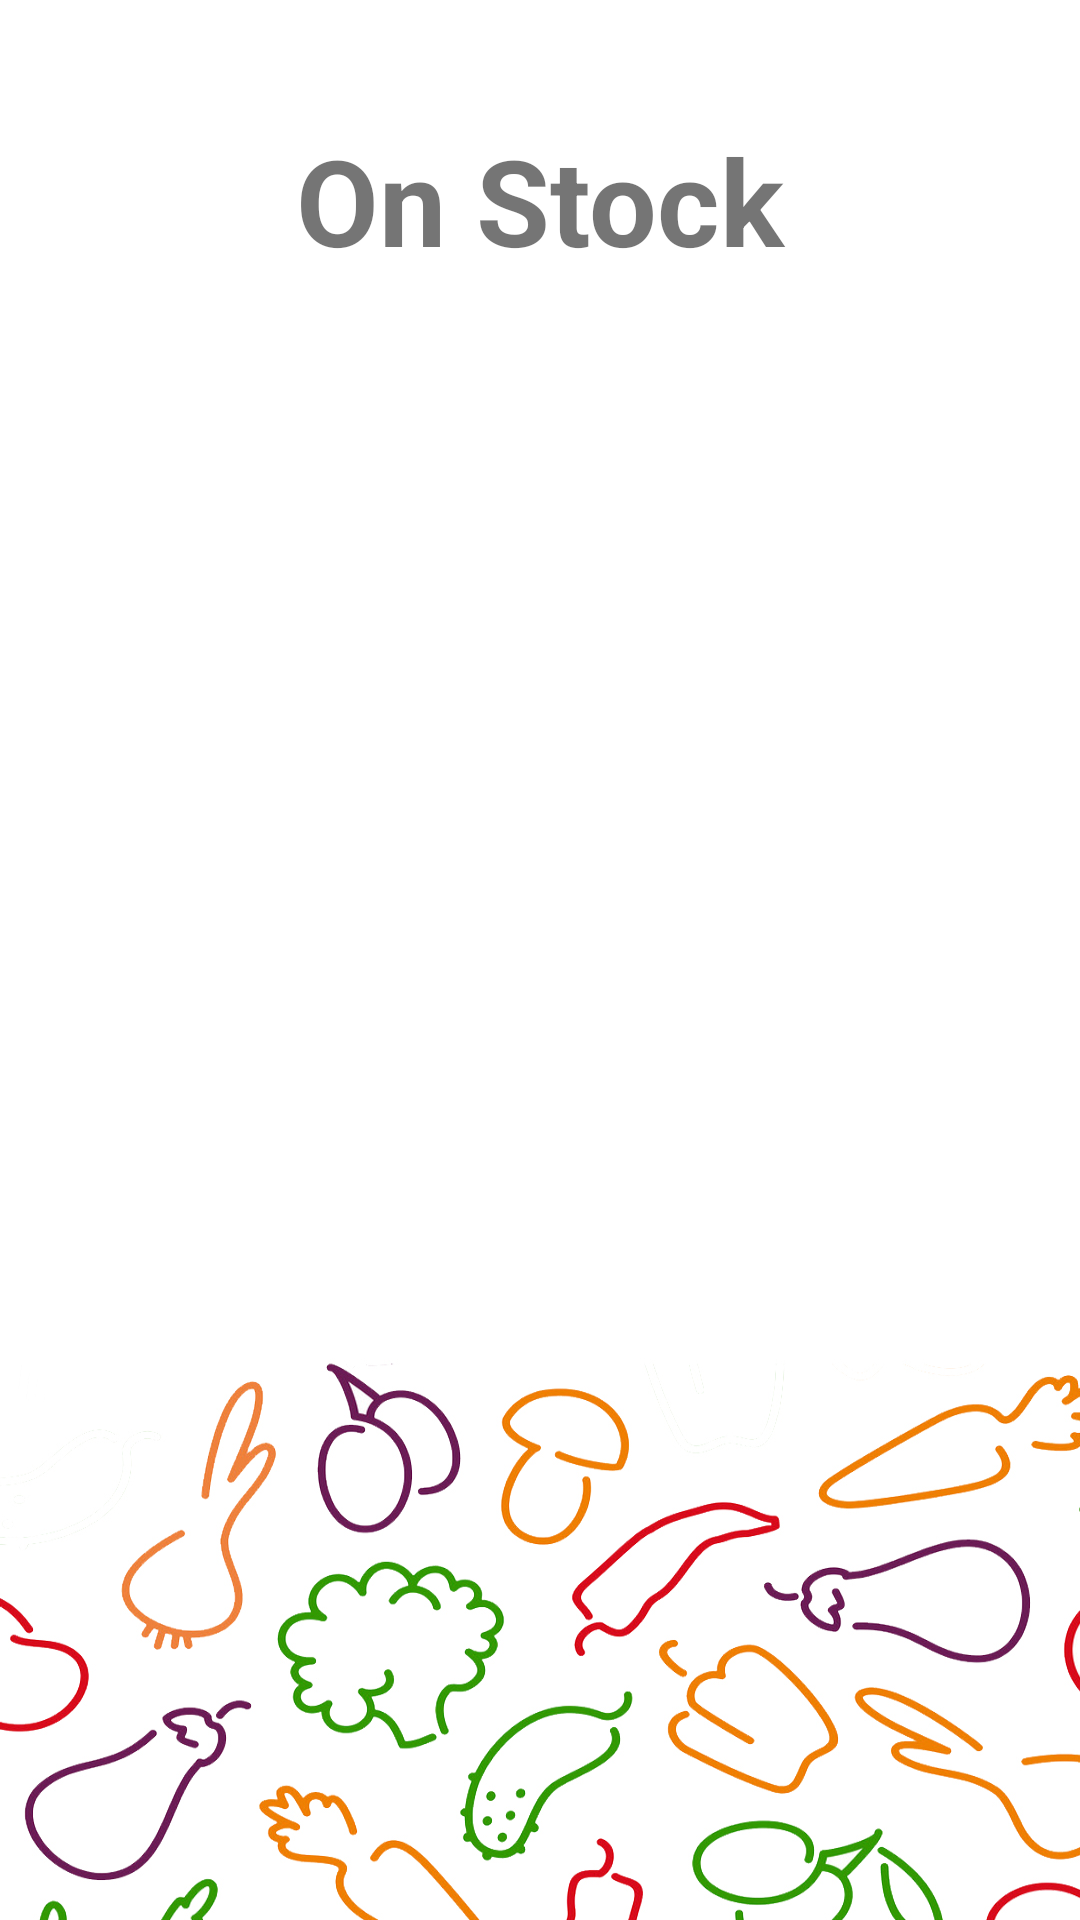

This screen was rendered from an Android layout file. Write that file and the resources it references.
<!-- AndroidManifest.xml: application theme Theme.AgroFarm -->
<!-- res/layout/activity_view_stock_farmer.xml -->
<?xml version="1.0" encoding="utf-8"?>
<LinearLayout xmlns:android="http://schemas.android.com/apk/res/android"
    xmlns:app="http://schemas.android.com/apk/res-auto"
    xmlns:tools="http://schemas.android.com/tools"
    android:layout_width="match_parent"
    android:layout_height="match_parent"
    android:orientation="vertical"
    tools:context=".ViewStockFarmer"
    android:background="@drawable/normalback">

    <TextView
        android:layout_width="match_parent"
        android:layout_height="wrap_content"
        android:gravity="center"
        android:layout_marginTop="20dp"
        android:textStyle="bold"
        android:textSize="40dp"
        android:padding="20dp"
        android:text="On Stock"/>

    <ListView
        android:id="@+id/list_farmer"
        android:padding="20dp"
        android:layout_width="match_parent"
        android:layout_height="match_parent" />

</LinearLayout>
<!-- resources referenced by this layout -->
<resources>
  <!-- drawable normalback: jpg bitmap (drawable-v24, 463109 bytes) -->
  <style name="Theme.AgroFarm" parent="Theme.MaterialComponents.Light.NoActionBar">
          
          <item name="colorPrimary">@color/purple_500</item>
          <item name="colorPrimaryVariant">@color/purple_700</item>
          <item name="colorOnPrimary">@color/white</item>
          
          <item name="colorSecondary">@color/teal_200</item>
          <item name="colorSecondaryVariant">@color/teal_700</item>
          <item name="colorOnSecondary">@color/black</item>
          
          <item name="android:statusBarColor" tools:targetApi="l">?attr/colorPrimaryVariant</item>
          
      </style>
  <color name="purple_500">#BE96F8</color>
  <color name="purple_700">#FF3700B3</color>
  <color name="white">#FFFFFFFF</color>
  <color name="teal_200">#FF03DAC5</color>
  <color name="teal_700">#48CD4D</color>
  <color name="black">#FF000000</color>
</resources>
